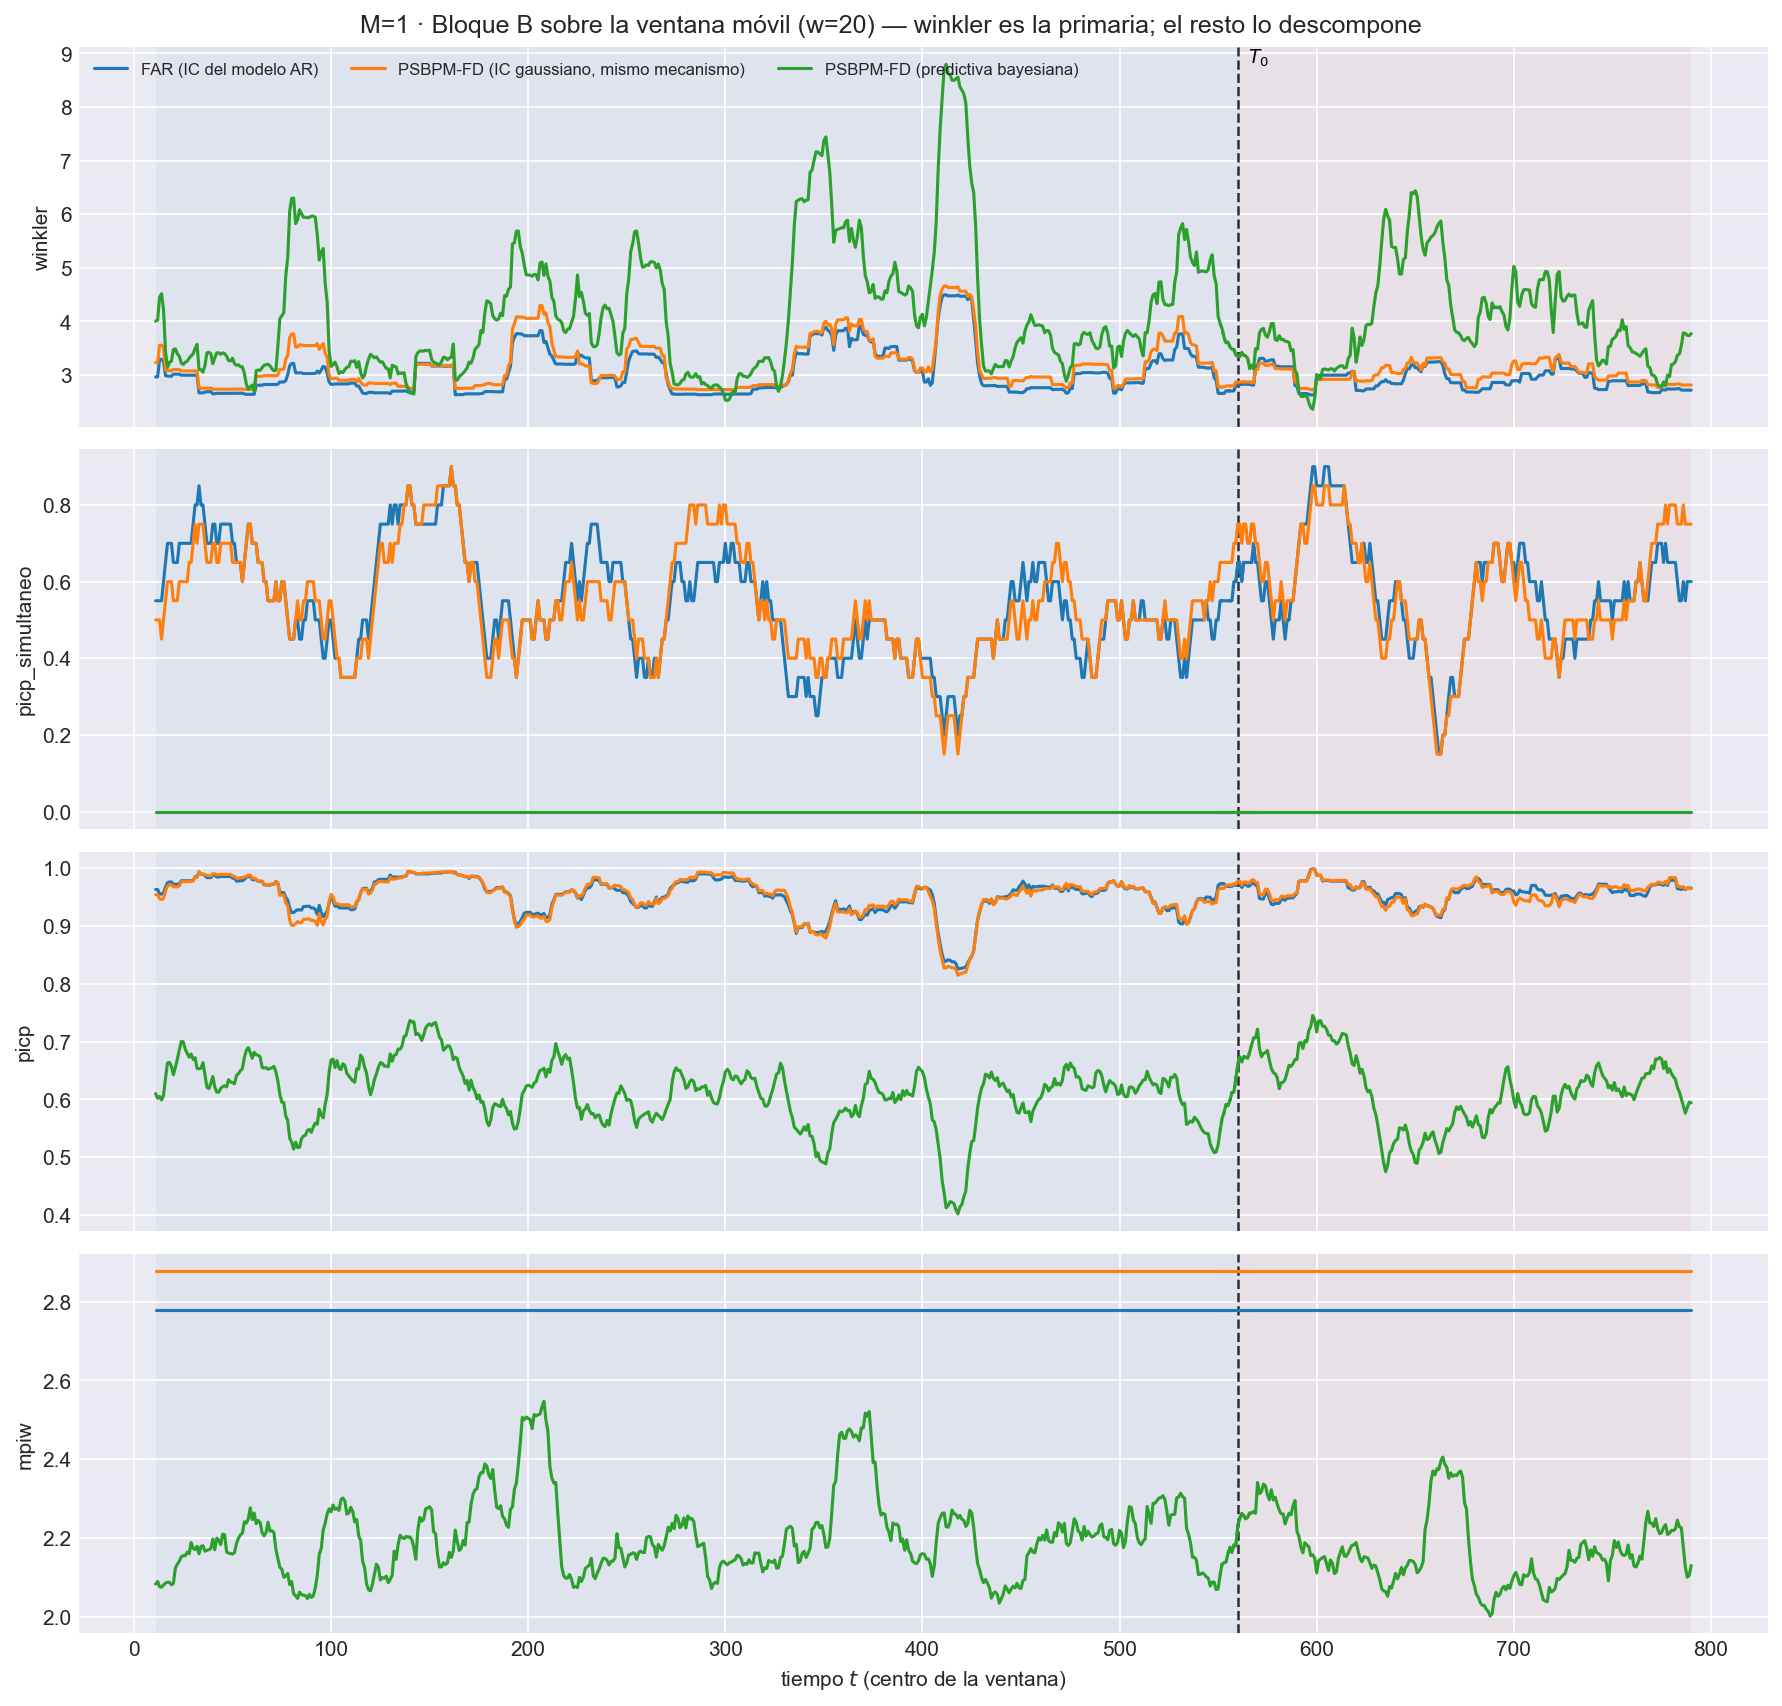

The data file committed next to this chart (first rows):
t_ini, t_fin, t_centro, bloque, n_ventana, cruza_T0, mise, rmse_f, mise_rel, mae_f, l2_medio, linf_max, linf_medio, q95_abs, razon_linf_l1, razon_agregacion, cobertura_puntual, ancho_medio, cobertura_simultanea, winkler, winkler_max_medio, winkler_max_glob, picp, mpiw
2, 21, 11, train, 20, False, 1.476, 1.215, 0.8643, 0.498, 1.133, 15.27, 6.649, 2.475, 13.12, 0.9325, 0.963, 2.778, 0.55, 2.962, 36.76, 59.67, 0.963, 2.778
3, 22, 12, train, 20, False, 1.437, 1.199, 0.8642, 0.5004, 1.12, 15.27, 6.351, 2.518, 12.52, 0.9343, 0.963, 2.778, 0.55, 2.962, 36.76, 59.67, 0.963, 2.778
4, 23, 13, train, 20, False, 1.792, 1.339, 0.9277, 0.51, 1.187, 26.38, 7.017, 2.478, 13.06, 0.8867, 0.955, 2.778, 0.55, 3.29, 53.97, 379.9, 0.955, 2.778
5, 24, 14, train, 20, False, 1.849, 1.36, 0.9406, 0.5185, 1.215, 26.38, 7.216, 2.57, 13.3, 0.8935, 0.955, 2.778, 0.55, 3.29, 53.97, 379.9, 0.955, 2.778
6, 25, 15, train, 20, False, 1.803, 1.343, 0.9493, 0.5082, 1.203, 26.38, 7.173, 2.4, 13.57, 0.8958, 0.957, 2.778, 0.6, 3.254, 53.97, 379.9, 0.957, 2.778
7, 26, 16, train, 20, False, 1.731, 1.316, 0.957, 0.4855, 1.171, 26.38, 7.121, 2.337, 13.74, 0.89, 0.967, 2.778, 0.65, 2.986, 52.77, 379.9, 0.967, 2.778
8, 27, 17, train, 20, False, 1.649, 1.284, 0.9544, 0.4612, 1.116, 26.38, 6.734, 2.192, 13.38, 0.869, 0.9745, 2.778, 0.7, 2.977, 52.77, 379.9, 0.9745, 2.778
9, 28, 18, train, 20, False, 1.665, 1.29, 0.9973, 0.4658, 1.123, 26.38, 6.649, 2.299, 13, 0.87, 0.976, 2.778, 0.7, 2.976, 52.77, 379.9, 0.976, 2.778
10, 29, 19, train, 20, False, 1.653, 1.286, 1.028, 0.4577, 1.115, 26.38, 6.725, 2.236, 13.58, 0.8671, 0.976, 2.778, 0.7, 2.976, 52.77, 379.9, 0.976, 2.778
11, 30, 20, train, 20, False, 1.824, 1.351, 1.057, 0.4768, 1.175, 26.38, 7.202, 2.303, 13.83, 0.8702, 0.972, 2.778, 0.65, 3.015, 52.77, 379.9, 0.972, 2.778
12, 31, 21, train, 20, False, 1.792, 1.339, 1.144, 0.4684, 1.159, 26.38, 7.188, 2.245, 13.95, 0.8657, 0.972, 2.778, 0.65, 3.015, 52.77, 379.9, 0.972, 2.778
13, 32, 22, train, 20, False, 1.786, 1.336, 1.199, 0.4642, 1.153, 26.38, 7.143, 2.234, 13.92, 0.8631, 0.972, 2.778, 0.65, 3.015, 52.77, 379.9, 0.972, 2.778
14, 33, 23, train, 20, False, 1.734, 1.317, 1.192, 0.4538, 1.129, 26.38, 6.954, 2.202, 13.87, 0.857, 0.973, 2.778, 0.7, 3.015, 52.77, 379.9, 0.973, 2.778
15, 34, 24, train, 20, False, 1.651, 1.285, 1.2, 0.4316, 1.078, 26.38, 6.748, 2.05, 13.69, 0.8392, 0.978, 2.778, 0.7, 2.995, 52.77, 379.9, 0.978, 2.778
16, 35, 25, train, 20, False, 1.62, 1.273, 1.209, 0.4253, 1.058, 26.38, 6.473, 2.016, 13.13, 0.831, 0.978, 2.778, 0.7, 2.995, 52.77, 379.9, 0.978, 2.778
17, 36, 26, train, 20, False, 1.695, 1.302, 1.212, 0.4392, 1.081, 26.38, 6.598, 2.061, 13.05, 0.8306, 0.978, 2.778, 0.7, 2.995, 52.77, 379.9, 0.978, 2.778
18, 37, 27, train, 20, False, 1.747, 1.322, 1.243, 0.4426, 1.11, 26.38, 7.005, 2.058, 14, 0.8399, 0.978, 2.778, 0.7, 2.995, 52.77, 379.9, 0.978, 2.778
19, 38, 28, train, 20, False, 1.815, 1.347, 1.209, 0.4574, 1.144, 26.38, 7.075, 2.193, 13.83, 0.8492, 0.978, 2.778, 0.7, 2.995, 52.77, 379.9, 0.978, 2.778
20, 39, 29, train, 20, False, 1.738, 1.318, 1.164, 0.4536, 1.113, 26.38, 6.694, 2.232, 13.15, 0.8446, 0.978, 2.778, 0.7, 2.995, 52.77, 379.9, 0.978, 2.778
21, 40, 30, train, 20, False, 1.805, 1.343, 1.129, 0.4667, 1.146, 26.38, 6.955, 2.272, 13.43, 0.853, 0.9785, 2.778, 0.75, 2.995, 52.77, 379.9, 0.9785, 2.778
22, 41, 31, train, 20, False, 2.034, 1.426, 1.173, 0.4873, 1.231, 26.38, 7.656, 2.346, 14.05, 0.8629, 0.985, 2.778, 0.8, 2.994, 52.77, 379.9, 0.985, 2.778
23, 42, 32, train, 20, False, 1.972, 1.404, 1.143, 0.4831, 1.203, 26.38, 7.514, 2.225, 13.83, 0.8564, 0.985, 2.778, 0.8, 2.994, 52.77, 379.9, 0.985, 2.778
24, 43, 33, train, 20, False, 1.601, 1.265, 1.183, 0.4729, 1.131, 17.67, 6.674, 2.325, 13.06, 0.8942, 0.9935, 2.778, 0.85, 2.666, 35.55, 35.55, 0.9935, 2.778
25, 44, 34, train, 20, False, 1.569, 1.253, 1.227, 0.4684, 1.118, 17.67, 6.52, 2.293, 12.86, 0.8923, 0.9895, 2.778, 0.8, 2.666, 35.55, 35.55, 0.9895, 2.778
26, 45, 35, train, 20, False, 1.425, 1.194, 1.131, 0.4551, 1.055, 17.67, 5.881, 2.284, 11.88, 0.8836, 0.9895, 2.778, 0.8, 2.666, 35.55, 35.55, 0.9895, 2.778
27, 46, 36, train, 20, False, 1.424, 1.193, 1.156, 0.4607, 1.054, 17.67, 5.864, 2.27, 11.74, 0.8833, 0.987, 2.778, 0.75, 2.68, 35.55, 35.55, 0.987, 2.778
28, 47, 37, train, 20, False, 1.534, 1.239, 1.165, 0.4905, 1.119, 17.67, 6.333, 2.428, 12.1, 0.9036, 0.9835, 2.778, 0.7, 2.687, 35.55, 35.55, 0.9835, 2.778
29, 48, 38, train, 20, False, 1.486, 1.219, 1.196, 0.4904, 1.095, 17.67, 6.091, 2.336, 11.61, 0.8987, 0.9835, 2.778, 0.7, 2.687, 35.55, 35.55, 0.9835, 2.778
30, 49, 39, train, 20, False, 1.582, 1.258, 1.249, 0.5061, 1.138, 17.67, 6.184, 2.522, 11.2, 0.9049, 0.9835, 2.778, 0.7, 2.687, 35.55, 35.55, 0.9835, 2.778
31, 50, 40, train, 20, False, 1.393, 1.18, 1.234, 0.4819, 1.065, 17.67, 5.558, 2.468, 10.68, 0.9019, 0.9875, 2.778, 0.75, 2.648, 35.55, 35.55, 0.9875, 2.778
32, 51, 41, train, 20, False, 1.518, 1.232, 1.233, 0.505, 1.113, 17.67, 5.688, 2.609, 10.57, 0.9032, 0.9875, 2.778, 0.75, 2.648, 35.55, 35.55, 0.9875, 2.778
33, 52, 42, train, 20, False, 1.77, 1.33, 1.297, 0.5229, 1.202, 18.31, 6.488, 2.657, 11.58, 0.9035, 0.9845, 2.778, 0.7, 2.656, 36.61, 56.78, 0.9845, 2.778
34, 53, 43, train, 20, False, 1.771, 1.331, 1.283, 0.5233, 1.203, 18.31, 6.457, 2.699, 11.48, 0.9038, 0.9845, 2.778, 0.7, 2.656, 36.61, 56.78, 0.9845, 2.778
35, 54, 44, train, 20, False, 1.937, 1.392, 1.334, 0.5423, 1.279, 18.31, 7.063, 2.829, 12.38, 0.919, 0.9855, 2.778, 0.75, 2.656, 36.61, 56.78, 0.9855, 2.778
36, 55, 45, train, 20, False, 1.953, 1.397, 1.34, 0.5419, 1.291, 18.31, 7.223, 2.848, 12.93, 0.9237, 0.9855, 2.778, 0.75, 2.656, 36.61, 56.78, 0.9855, 2.778
37, 56, 46, train, 20, False, 1.822, 1.35, 1.34, 0.5174, 1.242, 18.31, 7.022, 2.751, 13.2, 0.9199, 0.9855, 2.778, 0.75, 2.656, 36.61, 56.78, 0.9855, 2.778
38, 57, 47, train, 20, False, 1.783, 1.335, 1.306, 0.5126, 1.222, 18.31, 6.707, 2.789, 12.56, 0.915, 0.9855, 2.778, 0.75, 2.656, 36.61, 56.78, 0.9855, 2.778
39, 58, 48, train, 20, False, 1.904, 1.38, 1.391, 0.5144, 1.257, 18.31, 7.133, 2.794, 13.2, 0.9112, 0.9855, 2.778, 0.75, 2.656, 36.61, 56.78, 0.9855, 2.778
40, 59, 49, train, 20, False, 1.866, 1.366, 1.417, 0.5033, 1.23, 18.31, 6.983, 2.72, 13.01, 0.9, 0.9855, 2.778, 0.75, 2.656, 36.61, 56.78, 0.9855, 2.778
41, 60, 50, train, 20, False, 1.859, 1.363, 1.469, 0.5043, 1.227, 18.31, 6.929, 2.762, 12.91, 0.8997, 0.9825, 2.778, 0.7, 2.657, 36.61, 56.78, 0.9825, 2.778
42, 61, 51, train, 20, False, 1.733, 1.316, 1.365, 0.5052, 1.193, 18.31, 6.482, 2.802, 12.24, 0.9061, 0.9825, 2.778, 0.7, 2.657, 36.61, 56.78, 0.9825, 2.778
43, 62, 52, train, 20, False, 1.722, 1.312, 1.449, 0.4966, 1.186, 18.31, 6.64, 2.755, 12.82, 0.9035, 0.9775, 2.778, 0.65, 2.659, 36.61, 56.78, 0.9775, 2.778
44, 63, 53, train, 20, False, 1.616, 1.271, 1.32, 0.4844, 1.152, 18.31, 6.614, 2.56, 13.12, 0.9058, 0.9775, 2.778, 0.65, 2.659, 36.61, 56.78, 0.9775, 2.778
45, 64, 54, train, 20, False, 1.604, 1.267, 1.354, 0.4794, 1.145, 18.31, 6.785, 2.47, 13.67, 0.9043, 0.9785, 2.778, 0.65, 2.659, 36.61, 56.78, 0.9785, 2.778
46, 65, 55, train, 20, False, 1.695, 1.302, 1.386, 0.492, 1.192, 18.31, 7.133, 2.575, 14.17, 0.9154, 0.978, 2.778, 0.6, 2.659, 36.61, 56.78, 0.978, 2.778
47, 66, 56, train, 20, False, 1.749, 1.322, 1.41, 0.4978, 1.217, 18.31, 7.295, 2.659, 14.4, 0.9206, 0.9805, 2.778, 0.65, 2.645, 36.61, 56.78, 0.9805, 2.778
48, 67, 57, train, 20, False, 1.667, 1.291, 1.468, 0.4843, 1.181, 18.31, 6.906, 2.584, 13.96, 0.9151, 0.984, 2.778, 0.7, 2.638, 36.61, 56.78, 0.984, 2.778
49, 68, 58, train, 20, False, 1.671, 1.293, 1.512, 0.4823, 1.184, 18.31, 6.904, 2.617, 13.98, 0.9159, 0.9855, 2.778, 0.75, 2.638, 36.61, 56.78, 0.9855, 2.778
50, 69, 59, train, 20, False, 1.612, 1.27, 1.453, 0.4722, 1.162, 18.31, 6.947, 2.48, 14.44, 0.9152, 0.9855, 2.778, 0.75, 2.638, 36.61, 56.78, 0.9855, 2.778
51, 70, 60, train, 20, False, 1.681, 1.296, 1.488, 0.4887, 1.199, 18.31, 7.051, 2.608, 14.34, 0.9251, 0.98, 2.778, 0.7, 2.641, 36.61, 56.78, 0.98, 2.778
52, 71, 61, train, 20, False, 1.526, 1.235, 1.447, 0.4533, 1.123, 18.31, 6.789, 2.387, 14.32, 0.9093, 0.98, 2.778, 0.7, 2.641, 36.61, 56.78, 0.98, 2.778
53, 72, 62, train, 20, False, 1.667, 1.291, 1.216, 0.4669, 1.151, 18.19, 6.783, 2.594, 13.91, 0.8912, 0.98, 2.778, 0.7, 2.807, 39.19, 108.4, 0.98, 2.778
54, 73, 63, train, 20, False, 1.647, 1.283, 1.097, 0.4624, 1.136, 18.19, 6.618, 2.551, 13.54, 0.8849, 0.977, 2.778, 0.65, 2.808, 39.19, 108.4, 0.977, 2.778
55, 74, 64, train, 20, False, 1.574, 1.255, 0.9212, 0.4582, 1.113, 18.19, 6.485, 2.471, 13.46, 0.8873, 0.977, 2.778, 0.65, 2.808, 39.19, 108.4, 0.977, 2.778
56, 75, 65, train, 20, False, 1.588, 1.26, 0.8889, 0.4691, 1.122, 18.19, 6.438, 2.487, 13.03, 0.8899, 0.977, 2.778, 0.65, 2.808, 39.19, 108.4, 0.977, 2.778
57, 76, 66, train, 20, False, 1.636, 1.279, 0.9141, 0.4813, 1.144, 18.19, 6.403, 2.575, 12.62, 0.8944, 0.971, 2.778, 0.6, 2.821, 39.19, 108.4, 0.971, 2.778
58, 77, 67, train, 20, False, 1.674, 1.294, 0.9251, 0.4877, 1.163, 18.19, 6.519, 2.621, 12.71, 0.8992, 0.971, 2.778, 0.6, 2.821, 39.19, 108.4, 0.971, 2.778
59, 78, 68, train, 20, False, 1.494, 1.222, 0.8808, 0.4701, 1.1, 18.19, 6.129, 2.463, 12.65, 0.9001, 0.9705, 2.778, 0.55, 2.821, 39.19, 108.4, 0.9705, 2.778
60, 79, 69, train, 20, False, 1.522, 1.234, 0.8947, 0.4797, 1.123, 18.19, 6.203, 2.533, 12.69, 0.9101, 0.9705, 2.778, 0.55, 2.821, 39.19, 108.4, 0.9705, 2.778
61, 80, 70, train, 20, False, 1.639, 1.28, 0.9201, 0.4833, 1.158, 18.19, 6.666, 2.482, 13.3, 0.9047, 0.972, 2.778, 0.55, 2.821, 39.19, 108.4, 0.972, 2.778
... 2,280 more rows
